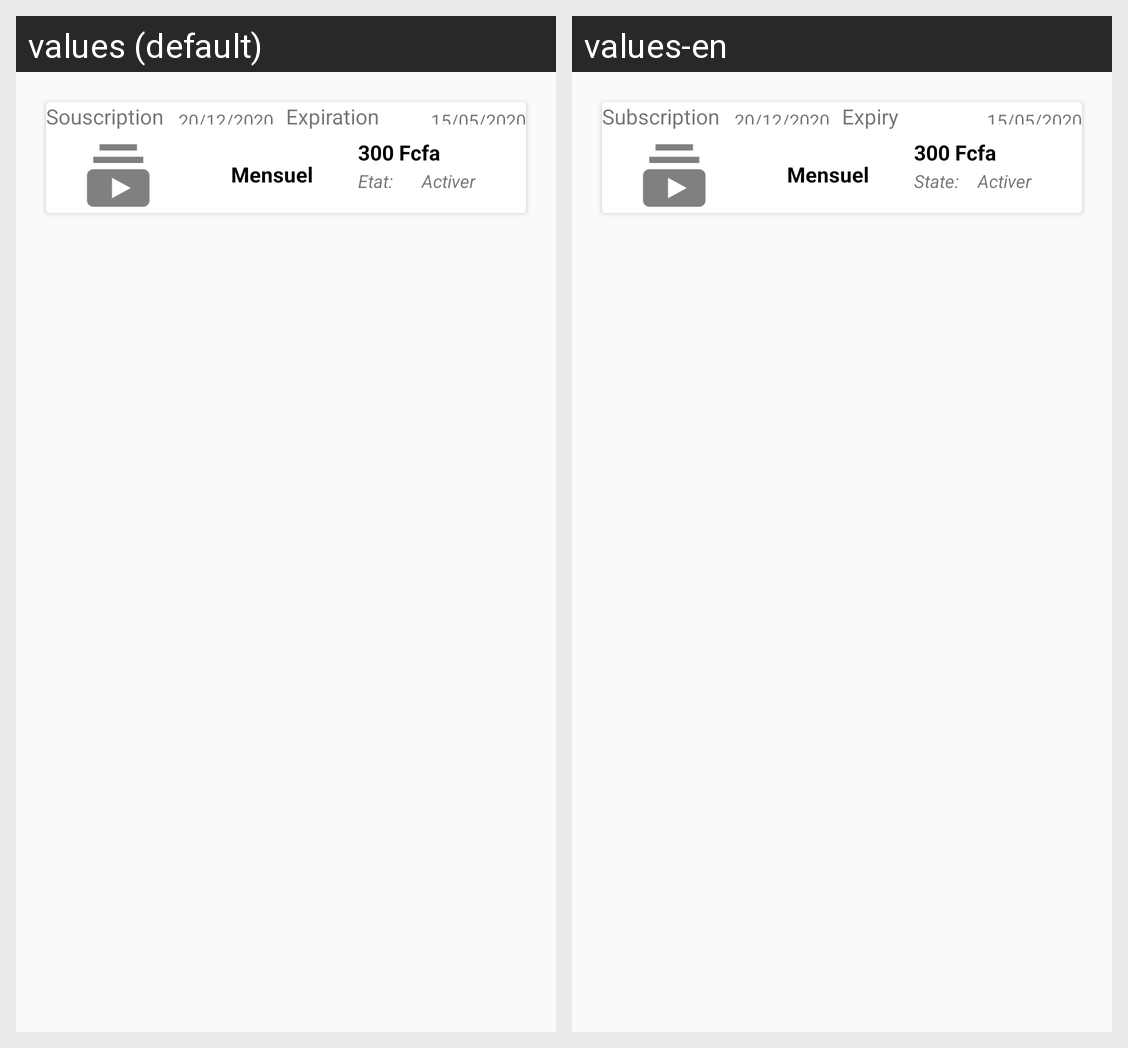

For this localized Android screen grid, give each drawn string resource with its value in every locale shown.
Android screen res/layout/list_all_subscriptions_users.xml rendered under 2 locales, left to right: values (default), values-en. Device: Nexus 5 (rendered at 1080×1920; each locale shown at half size, 540×960, under a caption strip naming it); theme AppTheme.
Strings drawn on this screen, with the default value and each locale's value (text and hints the layout hard-codes, and strings that could not be matched under every locale, appear in the picture but are not listed):

souscription
  values: Souscription
  values-en: Subscription

expiry
  values: Expiration
  values-en: Expiry

etat
  values: Etat:
  values-en: State:
